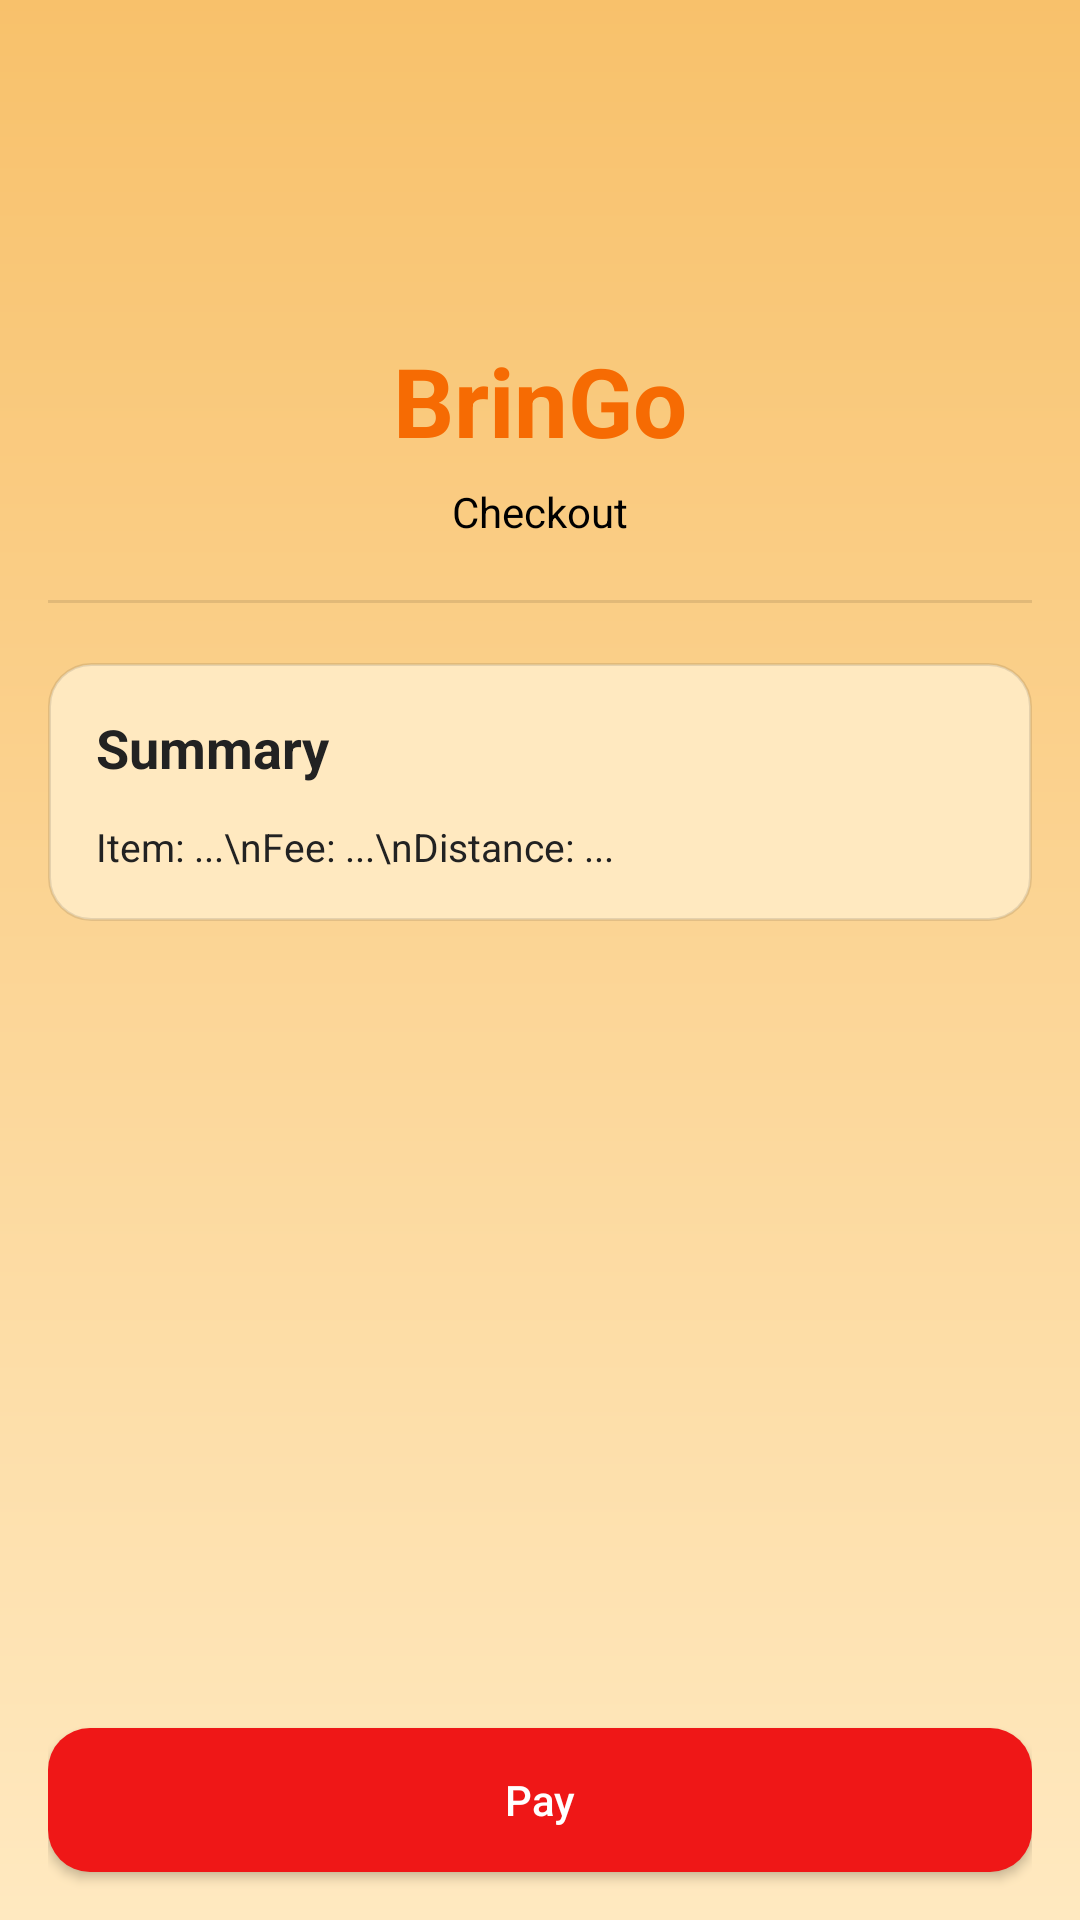

Android layout source for this screen:
<!-- AndroidManifest.xml: application theme Theme.BrinGo -->
<!-- res/layout/activity_request_checkout.xml -->
<?xml version="1.0" encoding="utf-8"?>
<androidx.constraintlayout.widget.ConstraintLayout
    xmlns:android="http://schemas.android.com/apk/res/android"
    xmlns:app="http://schemas.android.com/apk/res-auto"
    android:layout_width="match_parent"
    android:layout_height="match_parent"
    android:background="@drawable/bg_start"
    android:paddingStart="@dimen/spacing_16"
    android:paddingEnd="@dimen/spacing_16">

    
    <ImageView
        android:id="@+id/ivLogo"
        android:layout_width="@dimen/logo_size"
        android:layout_height="@dimen/logo_size"
        android:layout_marginTop="@dimen/spacing_28"
        android:contentDescription="@string/app_name"
        android:src="@drawable/ic_launcher_foreground"
        app:layout_constraintTop_toTopOf="parent"
        app:layout_constraintStart_toStartOf="parent"
        app:layout_constraintEnd_toEndOf="parent" />

    
    <TextView
        android:id="@+id/tvAppTitle"
        android:layout_width="0dp"
        android:layout_height="wrap_content"
        android:layout_marginTop="@dimen/spacing_12"
        android:gravity="center"
        android:maxWidth="@dimen/title_max_width"
        android:text="@string/app_name"
        android:textColor="@color/bringo_title"
        android:textSize="@dimen/title_text"
        android:textStyle="bold"
        app:layout_constraintTop_toBottomOf="@id/ivLogo"
        app:layout_constraintStart_toStartOf="parent"
        app:layout_constraintEnd_toEndOf="parent" />

    
    <TextView
        android:id="@+id/tvSubtitle"
        android:layout_width="0dp"
        android:layout_height="wrap_content"
        android:layout_marginTop="@dimen/spacing_6"
        android:gravity="center"
        android:text="Checkout"
        android:textColor="@color/bringo_subtitle"
        android:textSize="@dimen/subtitle_text"
        app:layout_constraintTop_toBottomOf="@id/tvAppTitle"
        app:layout_constraintStart_toStartOf="parent"
        app:layout_constraintEnd_toEndOf="parent" />

    <View
        android:id="@+id/divider"
        android:layout_width="0dp"
        android:layout_height="1dp"
        android:layout_marginTop="@dimen/spacing_20"
        android:background="@color/bringo_divider"
        app:layout_constraintTop_toBottomOf="@id/tvSubtitle"
        app:layout_constraintStart_toStartOf="parent"
        app:layout_constraintEnd_toEndOf="parent" />

    
    <LinearLayout
        android:id="@+id/boxSummary"
        android:layout_width="0dp"
        android:layout_height="wrap_content"
        android:layout_marginTop="@dimen/spacing_20"
        android:background="@drawable/bg_section_card"
        android:orientation="vertical"
        android:padding="@dimen/spacing_16"
        app:layout_constraintTop_toBottomOf="@id/divider"
        app:layout_constraintStart_toStartOf="parent"
        app:layout_constraintEnd_toEndOf="parent">

        <TextView
            android:layout_width="wrap_content"
            android:layout_height="wrap_content"
            android:text="Summary"
            android:textColor="@color/bringo_section_title"
            android:textSize="@dimen/section_title_text"
            android:textStyle="bold" />

        <TextView
            android:id="@+id/tvSummary"
            android:layout_width="match_parent"
            android:layout_height="wrap_content"
            android:layout_marginTop="@dimen/spacing_12"
            android:text="Item: ...\nFee: ...\nDistance: ..."
            android:textColor="@color/bringo_section_title"
            android:textSize="@dimen/body_text"
            android:lineSpacingExtra="6dp" />

    </LinearLayout>

    
    <Button
        android:id="@+id/btnPay"
        style="@style/BrinGoButtonPrimary"
        android:layout_width="0dp"
        android:layout_height="@dimen/button_height"
        android:layout_marginBottom="@dimen/spacing_16"
        android:text="Pay"
        app:layout_constraintBottom_toBottomOf="parent"
        app:layout_constraintStart_toStartOf="parent"
        app:layout_constraintEnd_toEndOf="parent" />

</androidx.constraintlayout.widget.ConstraintLayout>
<!-- resources referenced by this layout -->
<resources>
  <color name="bringo_divider">#1A000000</color>
  <color name="bringo_section_title">#222222</color>
  <color name="bringo_subtitle">#000000</color>
  <color name="bringo_title">#F66B03</color>
  <dimen name="body_text">13sp</dimen>
  <dimen name="button_height">48dp</dimen>
  <dimen name="logo_size">72dp</dimen>
  <dimen name="section_title_text">18sp</dimen>
  <dimen name="spacing_12">12dp</dimen>
  <dimen name="spacing_16">16dp</dimen>
  <dimen name="spacing_20">20dp</dimen>
  <dimen name="spacing_28">28dp</dimen>
  <dimen name="spacing_6">6dp</dimen>
  <dimen name="subtitle_text">14sp</dimen>
  <dimen name="title_max_width">260dp</dimen>
  <dimen name="title_text">32sp</dimen>
  <!-- drawable bg_section_card (drawable) -->
  <?xml version="1.0" encoding="utf-8"?>
  
  <shape xmlns:android="http://schemas.android.com/apk/res/android">
      <solid android:color="@color/bringo_bg_1"/>
      <corners android:radius="@dimen/btn_radius"/>
      <stroke android:width="1dp" android:color="@color/bringo_divider"/>
  </shape>
  <!-- drawable bg_start (drawable) -->
  <?xml version="1.0" encoding="utf-8"?>
  
  <layer-list xmlns:android="http://schemas.android.com/apk/res/android">
      <item>
          <shape>
              <gradient
                  android:angle="90"
                  android:startColor="@color/bringo_bg_1"
                  android:endColor="@color/bringo_bg_2" />
          </shape>
      </item>
  </layer-list>
  <string name="app_name">BrinGo</string>
  <style name="BrinGoButtonPrimary">
          <item name="android:background">@drawable/bg_btn_primary</item>
  
          
          <item name="backgroundTint">@null</item>
          <item name="android:backgroundTint">@null</item>
  
          <item name="android:textColor">@android:color/white</item>
          <item name="android:textAllCaps">false</item>
      </style>
  <style name="Theme.BrinGo" parent="Base.Theme.BrinGo" />
  <color name="bringo_bg_1">#FFE9C0</color>
  <dimen name="btn_radius">14dp</dimen>
  <color name="bringo_bg_2">#F8C16B</color>
  <!-- drawable bg_btn_primary (drawable) -->
  <?xml version="1.0" encoding="utf-8"?>
  
  <ripple xmlns:android="http://schemas.android.com/apk/res/android"
      android:color="@color/bringo_divider">
  
      <item>
          <shape android:shape="rectangle">
              <solid android:color="@color/bringo_primary"/>
              <corners android:radius="@dimen/btn_radius"/>
          </shape>
      </item>
  </ripple>
  <style name="Base.Theme.BrinGo" parent="Theme.Material3.DayNight.NoActionBar">
          
          
          <item name="colorPrimary">@color/bringo_title</item>
          <item name="colorOnPrimary">@android:color/white</item>
  
          <item name="colorSecondary">@color/bringo_primary</item>
          <item name="colorOnSecondary">@android:color/white</item>
  
      </style>
  <color name="bringo_primary">#EF1717</color>
</resources>
